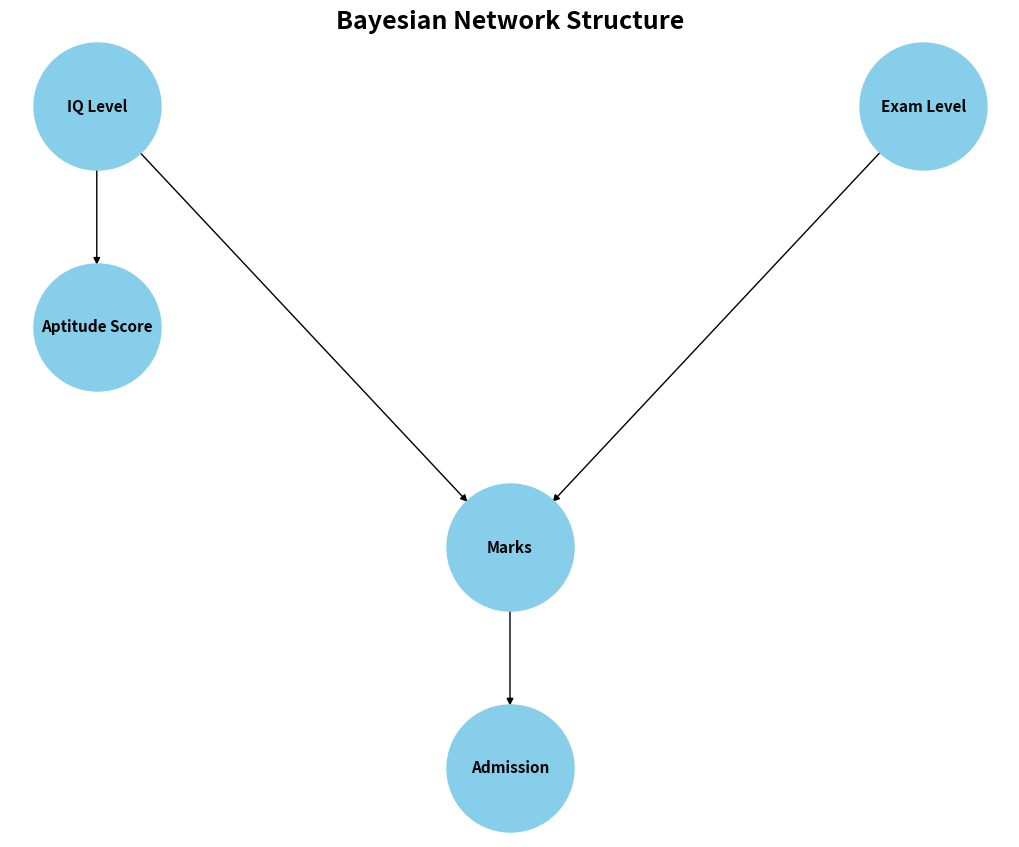

Source code (Python): (Note: this script raises an exception after producing the figure.)
# Session 8: Bayesian Network and Joint Probability Distribution

import networkx as nx
import matplotlib.pyplot as plt

# 1) Constructing the DAG
bn_graph = nx.DiGraph()

# Add nodes for each variable in the Bayesian Network
bn_graph.add_nodes_from(["IQ Level", "Exam Level", "Marks", "Aptitude Score", "Admission"])

# Add directed edges based on the specified dependencies
edges = [
    ("Exam Level", "Marks"),
    ("Marks", "Admission"),
    ("IQ Level", "Marks"),
    ("IQ Level", "Aptitude Score")
]
bn_graph.add_edges_from(edges)

plt.figure(figsize=(10, 8))
pos = {
    "IQ Level": (0, 1),
    "Exam Level": (1, 1),
    "Marks": (0.5, 0),
    "Aptitude Score": (0, 0.5),
    "Admission": (0.5, -0.5)
}
nx.draw(
    bn_graph, pos, with_labels=True, node_size=8000, node_color="skyblue",
    font_size=11, font_weight="bold", arrows=True, edge_color="black", linewidths=3
)

plt.title("Bayesian Network Structure", fontsize=18, fontweight='bold')
plt.grid(False)
plt.axis('off')
plt.show()

# 2) Conditional Probability Tables (CPT)
P_IQ = {0: 0.8, 1: 0.2}  # IQ Level
P_Exam = {0: 0.7, 1: 0.3}  # Exam Level

P_Marks_given_IQ_Exam = {
    (0, 0): {0: 0.6, 1: 0.4},
    (0, 1): {0: 0.1, 1: 0.9},
    (1, 0): {0: 0.5, 1: 0.5},
    (1, 1): {0: 0.8, 1: 0.2}
}

P_Aptitude_given_IQ = {
    0: {0: 0.75, 1: 0.25},
    1: {0: 0.4, 1: 0.6}
}

P_Admission_given_Marks = {
    0: {0: 0.6, 1: 0.4},
    1: {0: 0.9, 1: 0.1}
}

# Function to print CPT
def print_cpt(table, variable_name, given_vars=None):
    print(f"\nConditional Probability Table for {variable_name}")
    if given_vars:
        print(f"Given {given_vars}:")
    if isinstance(list(table.values())[0], dict):
        # Nested dictionary structure
        for condition, outcomes in table.items():
            cond_str = f"{condition}" if isinstance(condition, tuple) else f"{given_vars}={condition}"
            for outcome, prob in outcomes.items():
                print(f"P({variable_name}={outcome} | {cond_str}) = {prob}")
    else:
        for outcome, prob in table.items():
            print(f"P({variable_name}={outcome}) = {prob}")

print("\nConditional Probability Tables (CPTs):")
print_cpt(P_IQ, "IQ Level")
print_cpt(P_Exam, "Exam Level")
print_cpt(P_Marks_given_IQ_Exam, "Marks", given_vars="IQ Level and Exam Level")
print_cpt(P_Aptitude_given_IQ, "Aptitude Score", given_vars="IQ Level")
print_cpt(P_Admission_given_Marks, "Admission", given_vars="Marks")

# 3) User Input for Joint Probability Distribution Calculation
print("\nPlease enter the values for the following variables:")
iq = int(input("IQ Level (0 for False, 1 for True): "))
exam = int(input("Exam Level (0 for False, 1 for True): "))
marks = int(input("Marks (0 for False, 1 for True): "))
aptitude = int(input("Aptitude Score (0 for False, 1 for True): "))
admission = int(input("Admission (0 for False, 1 for True): "))

# Function for Joint Probability Distribution
def joint_probability(iq, exam, marks, aptitude, admission):
    P_I = P_IQ[iq]
    P_E = P_Exam[exam]
    P_M_given_IE = P_Marks_given_IQ_Exam[(iq, exam)][marks]
    P_A_given_I = P_Aptitude_given_IQ[iq][aptitude]
    P_AD_given_M = P_Admission_given_Marks[marks][admission]
    
    # Joint probability is the product of all conditional probabilities
    return P_I * P_E * P_M_given_IE * P_A_given_I * P_AD_given_M

probability = joint_probability(iq, exam, marks, aptitude, admission)
print(f"\nJoint Probability P(IQ={iq}, Exam={exam}, Marks={marks}, Aptitude={aptitude}, Admission={admission}):", probability)
